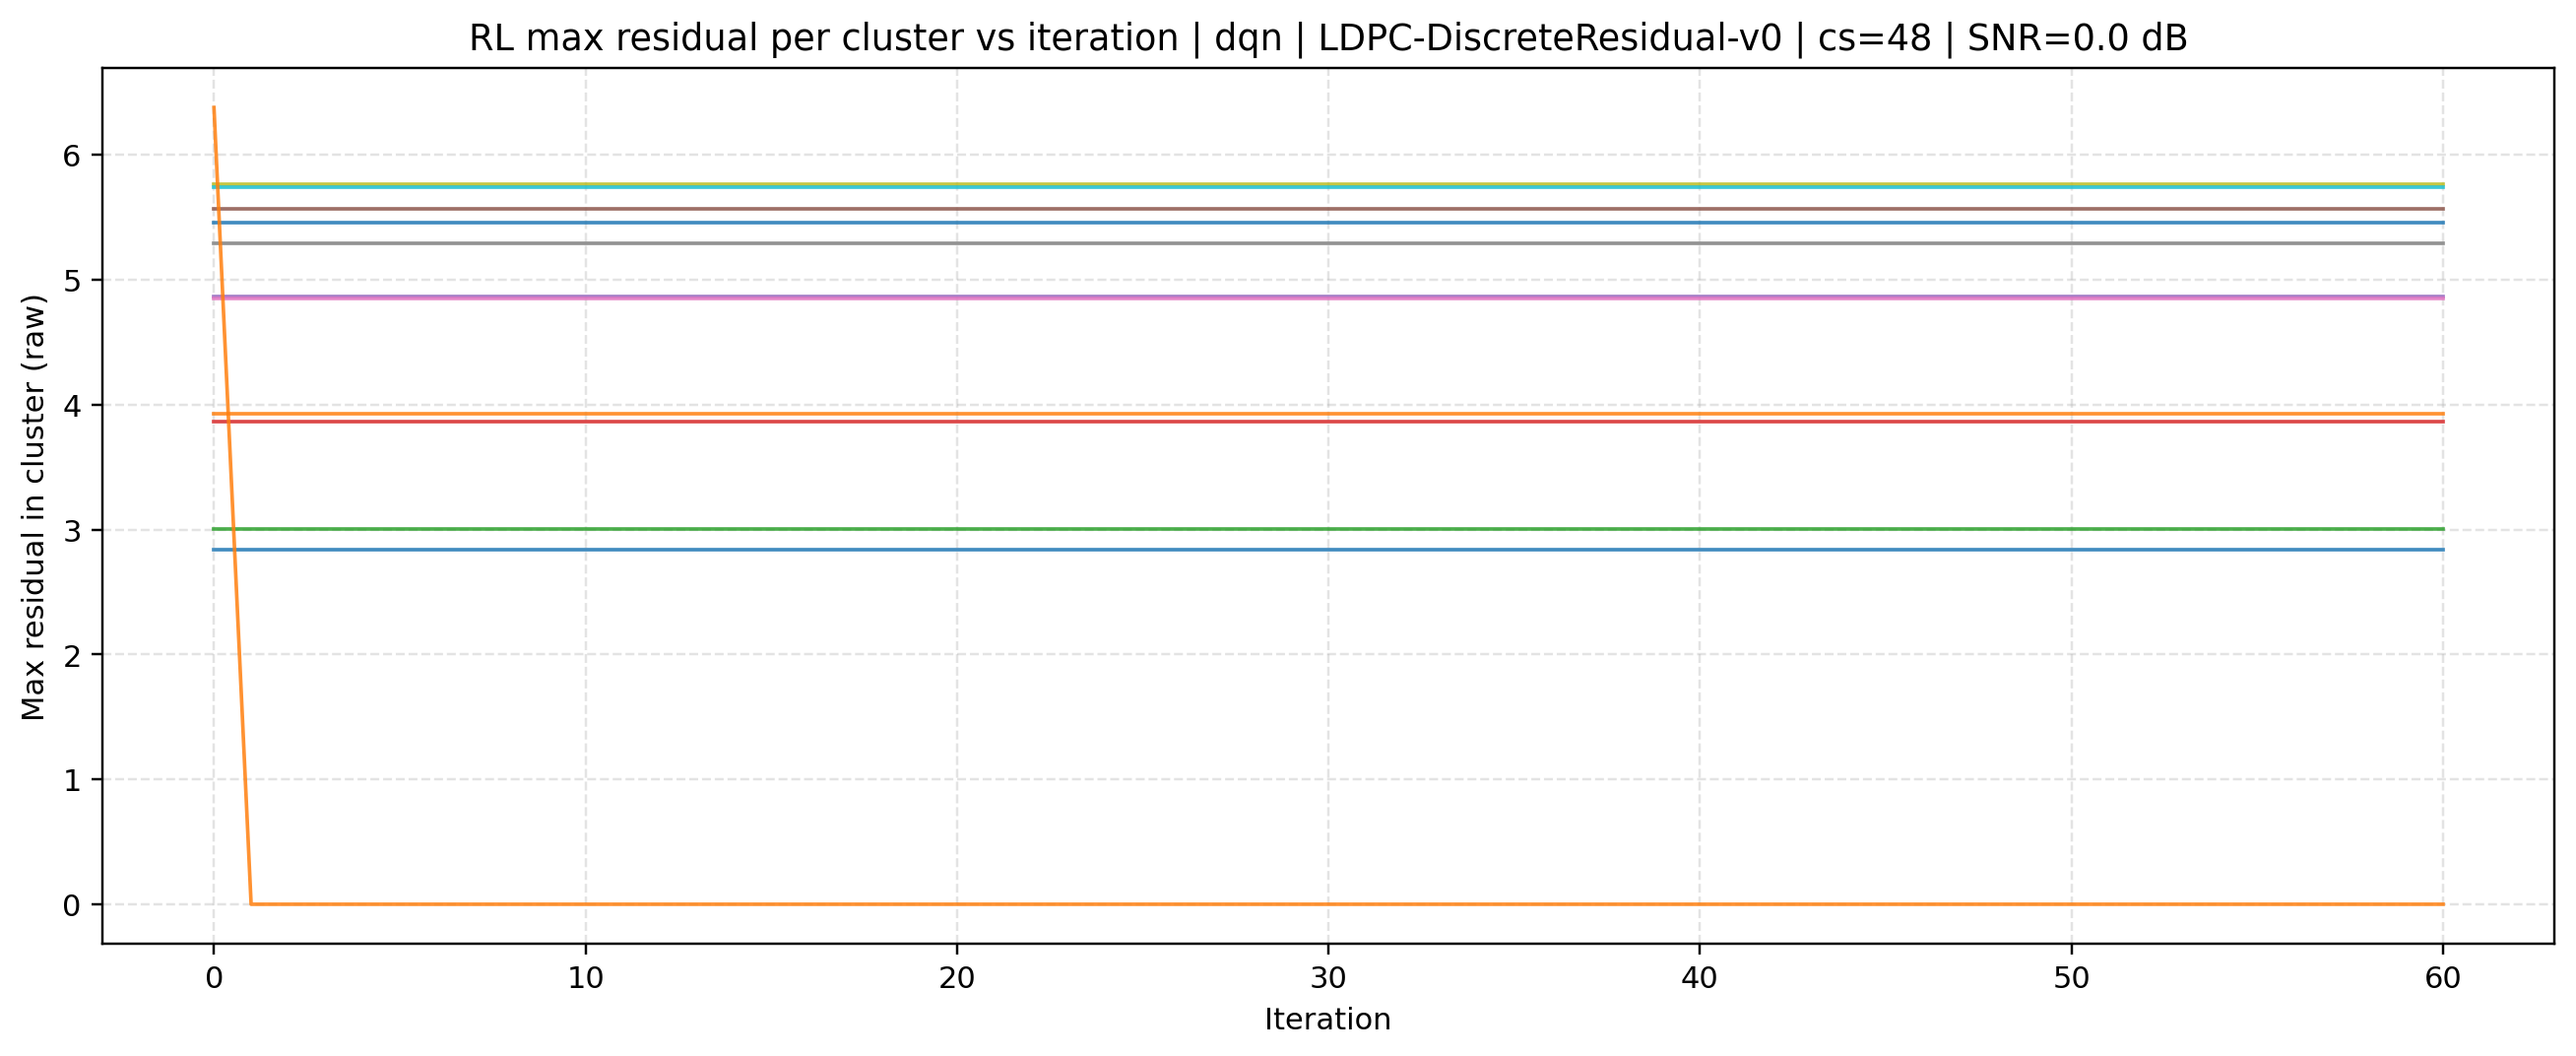

The file beside this chart, header and first rows:
source, mode, cluster_size, iteration, cluster_id, max_residual, snr_db
rl, dqn | LDPC-DiscreteResidual-v0, 48, 0, 0, 2.84, 0.0
rl, dqn | LDPC-DiscreteResidual-v0, 48, 0, 1, 3.932, 0.0
rl, dqn | LDPC-DiscreteResidual-v0, 48, 0, 2, 3.006, 0.0
rl, dqn | LDPC-DiscreteResidual-v0, 48, 0, 3, 3.868, 0.0
rl, dqn | LDPC-DiscreteResidual-v0, 48, 0, 4, 4.871, 0.0
rl, dqn | LDPC-DiscreteResidual-v0, 48, 0, 5, 5.566, 0.0
rl, dqn | LDPC-DiscreteResidual-v0, 48, 0, 6, 4.855, 0.0
rl, dqn | LDPC-DiscreteResidual-v0, 48, 0, 7, 5.289, 0.0
rl, dqn | LDPC-DiscreteResidual-v0, 48, 0, 8, 5.763, 0.0
rl, dqn | LDPC-DiscreteResidual-v0, 48, 0, 9, 5.742, 0.0
rl, dqn | LDPC-DiscreteResidual-v0, 48, 0, 10, 5.458, 0.0
rl, dqn | LDPC-DiscreteResidual-v0, 48, 0, 11, 6.38, 0.0
rl, dqn | LDPC-DiscreteResidual-v0, 48, 1, 0, 2.84, 0.0
rl, dqn | LDPC-DiscreteResidual-v0, 48, 1, 1, 3.932, 0.0
rl, dqn | LDPC-DiscreteResidual-v0, 48, 1, 2, 3.006, 0.0
rl, dqn | LDPC-DiscreteResidual-v0, 48, 1, 3, 3.868, 0.0
rl, dqn | LDPC-DiscreteResidual-v0, 48, 1, 4, 4.871, 0.0
rl, dqn | LDPC-DiscreteResidual-v0, 48, 1, 5, 5.566, 0.0
rl, dqn | LDPC-DiscreteResidual-v0, 48, 1, 6, 4.855, 0.0
rl, dqn | LDPC-DiscreteResidual-v0, 48, 1, 7, 5.289, 0.0
rl, dqn | LDPC-DiscreteResidual-v0, 48, 1, 8, 5.763, 0.0
rl, dqn | LDPC-DiscreteResidual-v0, 48, 1, 9, 5.742, 0.0
rl, dqn | LDPC-DiscreteResidual-v0, 48, 1, 10, 5.458, 0.0
rl, dqn | LDPC-DiscreteResidual-v0, 48, 1, 11, 0.0, 0.0
rl, dqn | LDPC-DiscreteResidual-v0, 48, 2, 0, 2.84, 0.0
rl, dqn | LDPC-DiscreteResidual-v0, 48, 2, 1, 3.932, 0.0
rl, dqn | LDPC-DiscreteResidual-v0, 48, 2, 2, 3.006, 0.0
rl, dqn | LDPC-DiscreteResidual-v0, 48, 2, 3, 3.868, 0.0
rl, dqn | LDPC-DiscreteResidual-v0, 48, 2, 4, 4.871, 0.0
rl, dqn | LDPC-DiscreteResidual-v0, 48, 2, 5, 5.566, 0.0
rl, dqn | LDPC-DiscreteResidual-v0, 48, 2, 6, 4.855, 0.0
rl, dqn | LDPC-DiscreteResidual-v0, 48, 2, 7, 5.289, 0.0
rl, dqn | LDPC-DiscreteResidual-v0, 48, 2, 8, 5.763, 0.0
rl, dqn | LDPC-DiscreteResidual-v0, 48, 2, 9, 5.742, 0.0
rl, dqn | LDPC-DiscreteResidual-v0, 48, 2, 10, 5.458, 0.0
rl, dqn | LDPC-DiscreteResidual-v0, 48, 2, 11, 0.0, 0.0
rl, dqn | LDPC-DiscreteResidual-v0, 48, 3, 0, 2.84, 0.0
rl, dqn | LDPC-DiscreteResidual-v0, 48, 3, 1, 3.932, 0.0
rl, dqn | LDPC-DiscreteResidual-v0, 48, 3, 2, 3.006, 0.0
rl, dqn | LDPC-DiscreteResidual-v0, 48, 3, 3, 3.868, 0.0
rl, dqn | LDPC-DiscreteResidual-v0, 48, 3, 4, 4.871, 0.0
rl, dqn | LDPC-DiscreteResidual-v0, 48, 3, 5, 5.566, 0.0
rl, dqn | LDPC-DiscreteResidual-v0, 48, 3, 6, 4.855, 0.0
rl, dqn | LDPC-DiscreteResidual-v0, 48, 3, 7, 5.289, 0.0
rl, dqn | LDPC-DiscreteResidual-v0, 48, 3, 8, 5.763, 0.0
rl, dqn | LDPC-DiscreteResidual-v0, 48, 3, 9, 5.742, 0.0
rl, dqn | LDPC-DiscreteResidual-v0, 48, 3, 10, 5.458, 0.0
rl, dqn | LDPC-DiscreteResidual-v0, 48, 3, 11, 0.0, 0.0
rl, dqn | LDPC-DiscreteResidual-v0, 48, 4, 0, 2.84, 0.0
rl, dqn | LDPC-DiscreteResidual-v0, 48, 4, 1, 3.932, 0.0
rl, dqn | LDPC-DiscreteResidual-v0, 48, 4, 2, 3.006, 0.0
rl, dqn | LDPC-DiscreteResidual-v0, 48, 4, 3, 3.868, 0.0
rl, dqn | LDPC-DiscreteResidual-v0, 48, 4, 4, 4.871, 0.0
rl, dqn | LDPC-DiscreteResidual-v0, 48, 4, 5, 5.566, 0.0
rl, dqn | LDPC-DiscreteResidual-v0, 48, 4, 6, 4.855, 0.0
rl, dqn | LDPC-DiscreteResidual-v0, 48, 4, 7, 5.289, 0.0
rl, dqn | LDPC-DiscreteResidual-v0, 48, 4, 8, 5.763, 0.0
rl, dqn | LDPC-DiscreteResidual-v0, 48, 4, 9, 5.742, 0.0
rl, dqn | LDPC-DiscreteResidual-v0, 48, 4, 10, 5.458, 0.0
rl, dqn | LDPC-DiscreteResidual-v0, 48, 4, 11, 0.0, 0.0
... 672 more rows
